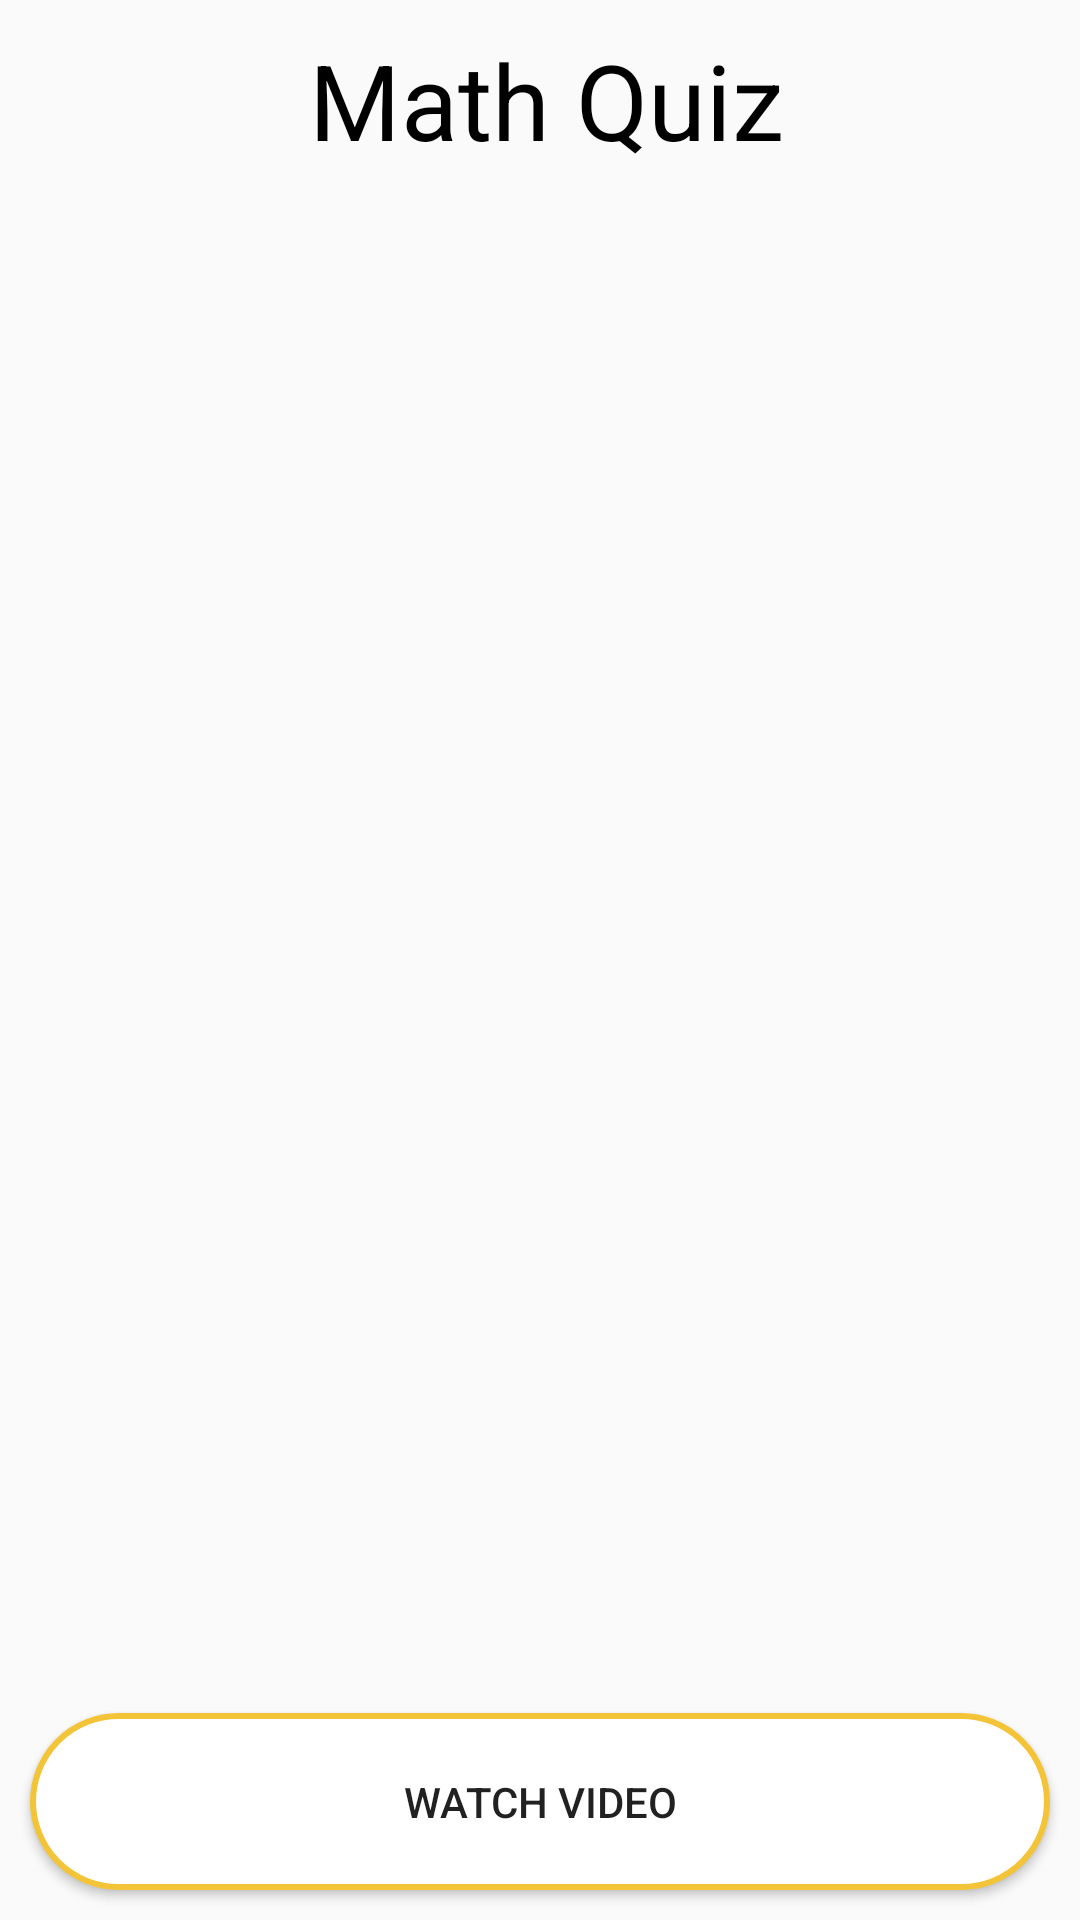

Layout XML and referenced resources for this Android screen:
<!-- AndroidManifest.xml: application theme AppTheme -->
<!-- res/layout/activity_select_level.xml -->
<?xml version="1.0" encoding="utf-8"?>
<RelativeLayout
    xmlns:android="http://schemas.android.com/apk/res/android"
    android:layout_width="fill_parent"
    android:layout_height="fill_parent"
    android:fitsSystemWindows="true">

    























    <TextView


        android:id="@+id/math"
        android:layout_width="wrap_content"
        android:layout_height="wrap_content"
        android:layout_alignParentLeft="true"
        android:layout_centerHorizontal="true"
        android:layout_marginLeft="98dp"
        android:freezesText="true"
        android:gravity="center"
        android:paddingLeft="5dp"
        android:layout_marginTop="10dp"
        android:text="Math Quiz"
        android:textAlignment="center"
        android:textColor="@android:color/black"

        android:textSize="35dp" />

    <android.support.v7.widget.RecyclerView
        android:id="@+id/recycler_view"
        android:layout_width="match_parent"
        android:layout_height="wrap_content"
        android:layout_above="@+id/video"
        android:layout_marginTop="10dp"
        android:layout_below="@+id/math"
        android:padding="20dp"
        android:scrollbars="vertical" />

    <Button
        android:id="@+id/video"
        android:layout_width="match_parent"
        android:layout_height="wrap_content"
        android:layout_alignParentBottom="true"
        android:layout_marginBottom="18dp"
        android:background="@drawable/oval_btn"
        android:gravity="center"
        android:layout_margin="10dp"
        android:padding="20dp"
        android:paddingBottom="20dp"
        android:text="Watch Video" />


</RelativeLayout>
<!-- resources referenced by this layout -->
<resources>
  <!-- drawable oval_btn (drawable) -->
  <shape xmlns:android="http://schemas.android.com/apk/res/android">
      <solid
          android:color="@color/white"></solid>
      <corners
          android:radius="600dp" />
      <padding
          android:left="10dp"
          android:top="10dp"
          android:right="10dp"
          android:bottom="10dp" />
      <stroke
          android:width="6px" android:color="@color/colorPrimaryDark"/>
  </shape>
  <style name="AppTheme" parent="Theme.AppCompat.Light.DarkActionBar">
          
          <item name="colorPrimary">@color/colorPrimary</item>
          <item name="colorPrimaryDark">@color/colorPrimaryDark</item>
          <item name="colorAccent">@color/colorAccent</item>
      </style>
  <color name="white">#FFFFFF</color>
  <color name="colorPrimaryDark">#F3C438</color>
  <color name="colorPrimary">#FFC107</color>
  <color name="colorAccent">#D81B60</color>
</resources>
